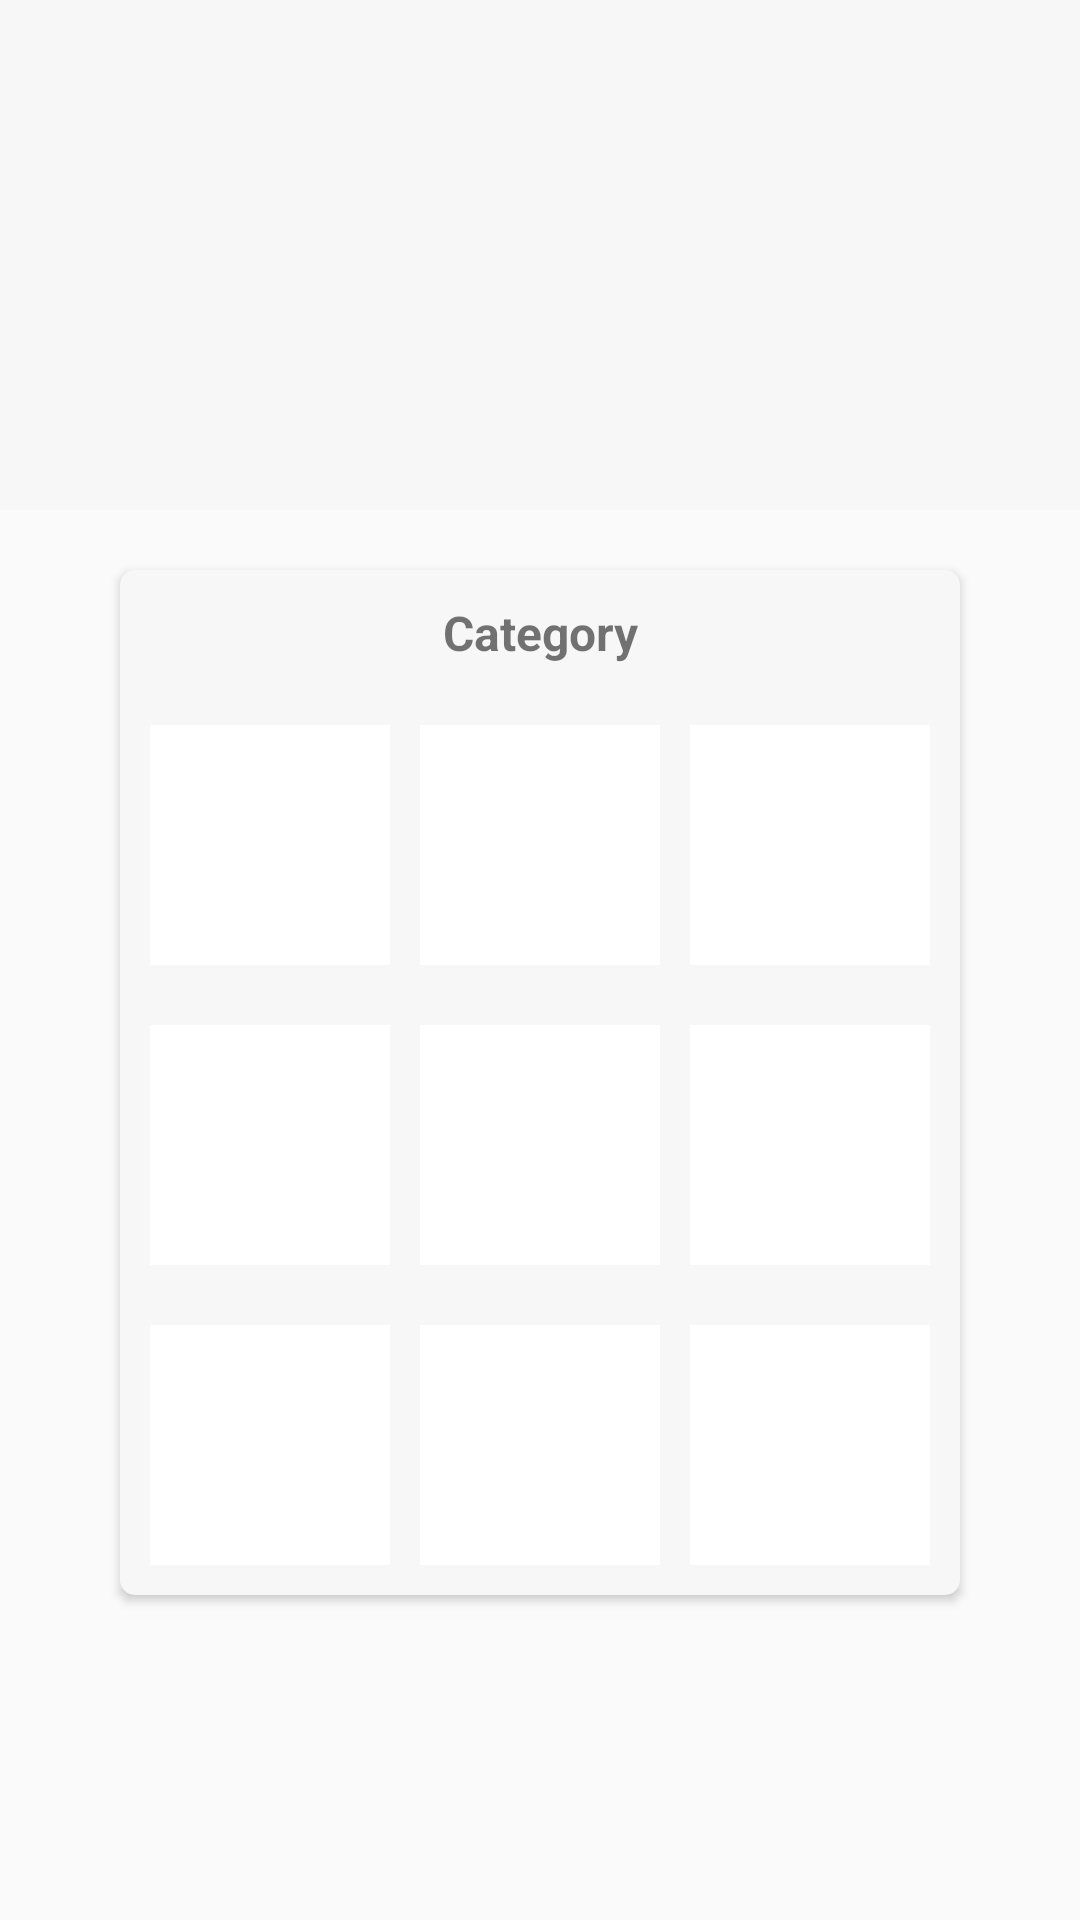

Layout XML and referenced resources for this Android screen:
<!-- AndroidManifest.xml: application theme AppTheme -->
<!-- res/layout/fragment_home.xml -->
<FrameLayout xmlns:android="http://schemas.android.com/apk/res/android"
    xmlns:tools="http://schemas.android.com/tools"
    android:layout_width="match_parent"
    android:layout_height="match_parent"
    tools:context="com.frosty.farmbuddy.Fragments.HomeFragment">

    <LinearLayout
        android:id="@+id/linear_layout_main_home"
        android:orientation="vertical"
        android:layout_width="match_parent"
        android:layout_height="match_parent">

        <ViewFlipper
            android:id="@+id/home_view_fliper_ads"
            android:layout_width="match_parent"
            android:layout_height="170dp"
            android:background="#f7f7f7" />

        <TableLayout
            android:id="@+id/home_catagories_table_layout"
            android:layout_width="wrap_content"
            android:layout_height="wrap_content"
            android:layout_margin="20dp"
            android:layout_gravity="center_horizontal"
            android:backgroundTint="#f7f7f7"
            android:background="@drawable/shape_rectangle_round"
            android:elevation="@dimen/elevation_less"
            android:orientation="vertical">

            <TableRow
                android:gravity="center_horizontal"
                android:layout_width="match_parent"
                android:layout_height="match_parent" >

                <TextView
                    android:layout_margin="10dp"
                    android:gravity="center_horizontal"
                    android:layout_width="wrap_content"
                    android:layout_height="wrap_content"
                    android:textSize="16sp"
                    android:textStyle="bold"
                    android:text="Category" />
            </TableRow>

            <TableRow
                android:layout_width="match_parent"
                android:layout_gravity="center_horizontal"
                android:layout_margin="5dp"
                android:gravity="center_horizontal"
                android:layout_height="match_parent" >
                <LinearLayout

                    android:layout_height="80dp"
                    android:padding="10dp"
                    android:layout_margin="5dp"
                    android:layout_width="80dp"
                    android:orientation="vertical"
                    android:background="#ffff"/>
                <LinearLayout
                    android:layout_height="80dp"
                    android:padding="10dp"
                    android:layout_margin="5dp"
                    android:layout_width="80dp"
                    android:orientation="vertical"
                    android:background="#ffff"/>
                <LinearLayout
                    android:layout_height="80dp"
                    android:padding="10dp"
                    android:layout_margin="5dp"
                    android:layout_width="80dp"
                    android:orientation="vertical"
                    android:background="#ffff"/>
            </TableRow>

            <TableRow
                android:layout_width="match_parent"
                android:layout_gravity="center_horizontal"
                android:gravity="center_horizontal"
                android:layout_margin="5dp"
                android:layout_height="match_parent" >
                <LinearLayout

                    android:layout_height="80dp"
                    android:padding="10dp"
                    android:layout_margin="5dp"
                    android:layout_width="80dp"
                    android:orientation="vertical"
                    android:background="#ffff"/>
                <LinearLayout
                    android:layout_height="80dp"
                    android:padding="10dp"
                    android:layout_margin="5dp"
                    android:layout_width="80dp"
                    android:orientation="vertical"
                    android:background="#ffff"/>
                <LinearLayout
                    android:layout_height="80dp"
                    android:padding="10dp"
                    android:layout_margin="5dp"
                    android:layout_width="80dp"
                    android:orientation="vertical"
                    android:background="#ffff"/>
            </TableRow>

            <TableRow
                android:layout_width="match_parent"
                android:layout_gravity="center_horizontal"
                android:gravity="center_horizontal"
                android:layout_margin="5dp"
                android:layout_height="match_parent" >
                <LinearLayout

                    android:layout_height="80dp"
                    android:padding="10dp"
                    android:layout_margin="5dp"
                    android:layout_width="80dp"
                    android:orientation="vertical"
                    android:background="#ffff"/>
                <LinearLayout
                    android:layout_height="80dp"
                    android:padding="10dp"
                    android:layout_margin="5dp"
                    android:layout_width="80dp"
                    android:orientation="vertical"
                    android:background="#ffff"/>
                <LinearLayout
                    android:layout_height="80dp"
                    android:padding="10dp"
                    android:layout_margin="5dp"
                    android:layout_width="80dp"
                    android:orientation="vertical"
                    android:background="#ffff"/>
            </TableRow>
        </TableLayout>

        
        
        
        
        
        
        


    </LinearLayout>

</FrameLayout>
<!-- resources referenced by this layout -->
<resources>
  <dimen name="elevation_less">2dp</dimen>
  <!-- drawable shape_rectangle_round (drawable) -->
  <?xml version="1.0" encoding="utf-8"?>
  <shape xmlns:android="http://schemas.android.com/apk/res/android"
      android:shape="rectangle" >
  
  
  
      <solid android:color="@color/white"
          />
      <corners
          android:radius="5dp"/>
  
  
  
  </shape>
  <style name="AppTheme" parent="Theme.AppCompat.Light.DarkActionBar">
          
          <item name="colorPrimary">@color/colorPrimary</item>
          <item name="colorPrimaryDark">@color/colorPrimaryDark</item>
          <item name="colorAccent">@color/colorAccent</item>
      </style>
  <color name="white">#FFF</color>
  <color name="colorPrimary">#ffffff</color>
  <color name="colorPrimaryDark">#eeeeee</color>
  <color name="colorAccent">#26c6da</color>
</resources>
